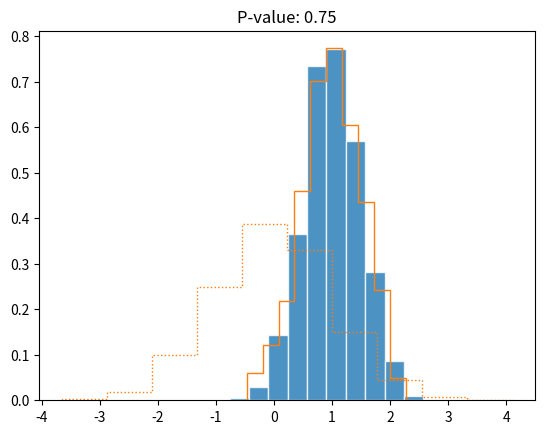

Reproduce this figure in Python.
import pandas as pd
import numpy as np


def match_distributions(s1: pd.Series, s2: pd.Series):
    """Use rejection sampling to down-sample s1 to match the distribution of s2"""

    assert (min(s2) > min(s1)) or (max(s2) < max(s1)), (
        "The target function is outside the proposal function!"
    )

    s1 = s1.sort_values(ascending=True)
    s2 = s2.sort_values(ascending=True)

    # calculate CDFs
    cdf1 = np.arange(len(s1)) / len(s1)
    cdf2 = np.arange(len(s2)) / len(s2)

    # calculate PDF, aka gradients for f and g for all values pre-sampled values of g
    cdf2_interp = np.interp(s1, s2, cdf2, left=0, right=1)
    pdf1 = np.gradient(cdf1)
    pdf2 = np.gradient(cdf2_interp)
    w = pdf2 / pdf1
    m = max([max(w), 1])

    # rejection sampling of all values of g
    rng = np.random.default_rng(42)
    u = rng.uniform(0, 1, size=len(s1))
    return s1.index[w < m * u]


if __name__ == "__main__":
    from scipy.stats import norm, kstest
    import matplotlib.pyplot as plt

    s1 = pd.Series(norm(0, 1).rvs(10000))
    s2 = pd.Series(norm(1, 0.5).rvs(1000))
    s1_sampled = s1.drop(index=match_distributions(s1, s2))

    pval = kstest(s1_sampled, s2).pvalue

    fig, ax = plt.subplots()
    ax.hist(s2, density=True, color="C0", ec="white", alpha=0.8)
    ax.hist(s1, density=True, color="C1", alpha=1, histtype="step", ls=":")
    ax.hist(
        s1_sampled,
        density=True,
        color="C1",
        alpha=1,
        ls="-",
        histtype="step",
    )
    ax.set_title(f"P-value: {pval:.2f}")
    plt.show()
